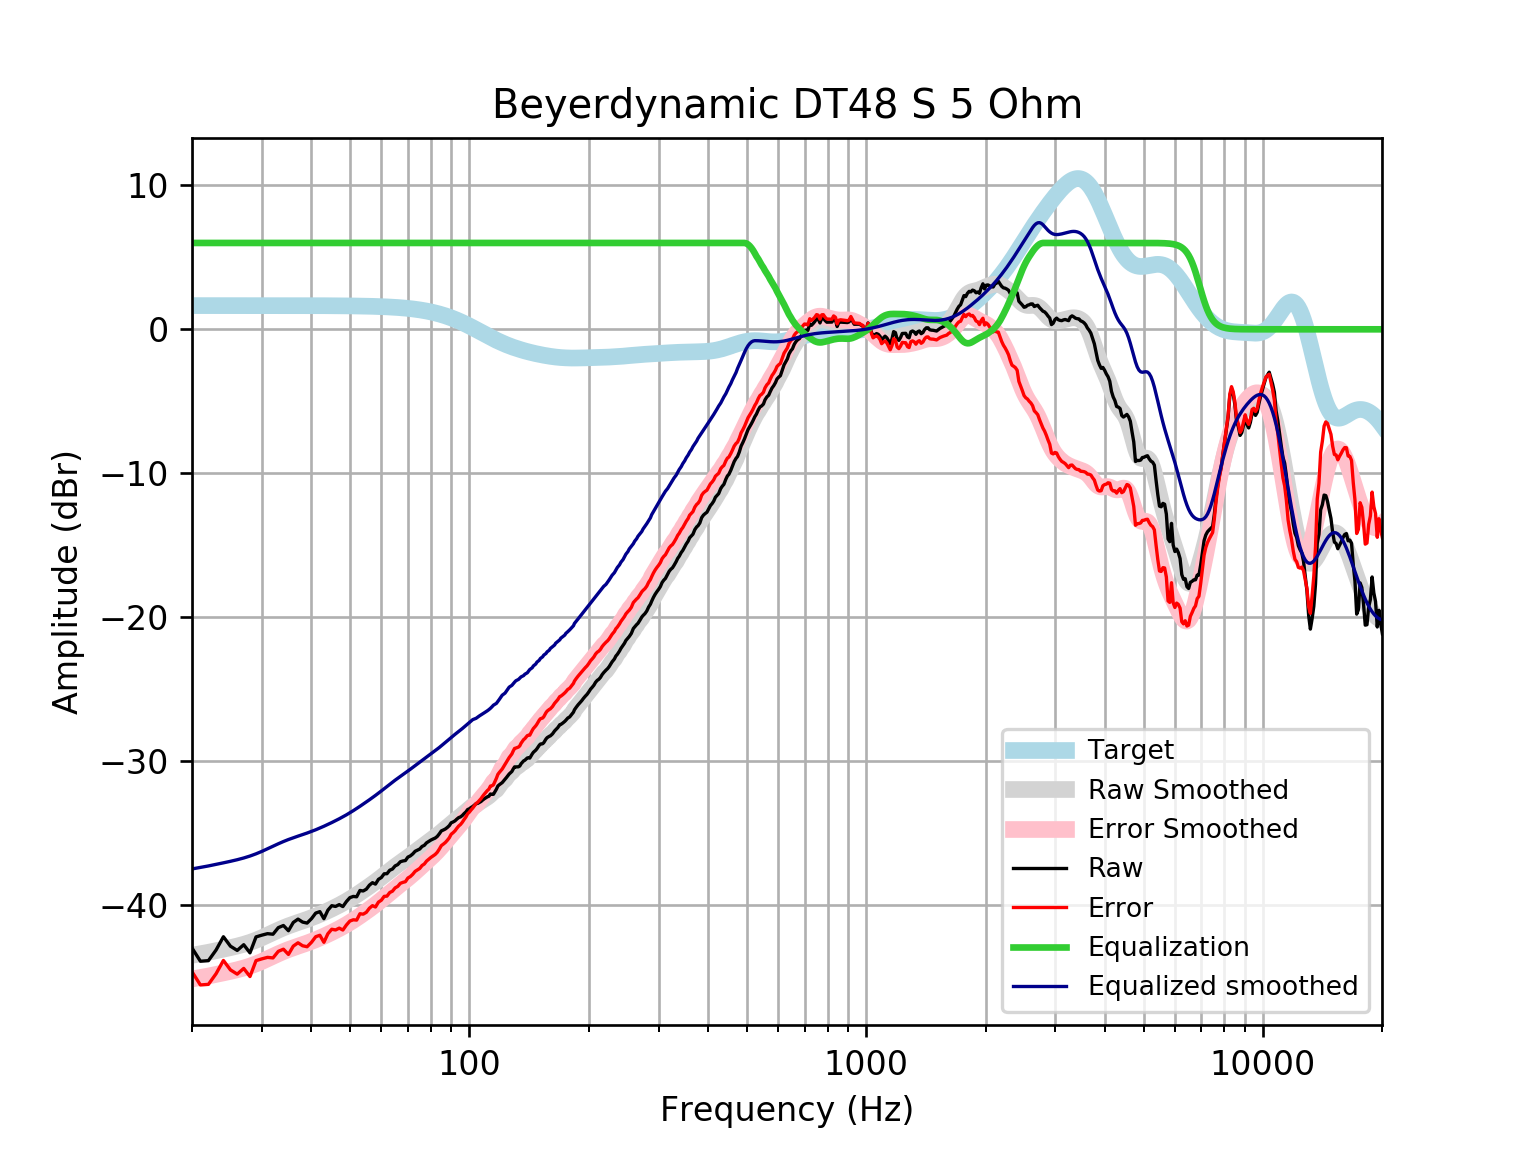

Data behind this chart, as committed beside it:
frequency, raw, error, smoothed, error_smoothed, equalization, equalized_raw, equalized_smoothed, target
20, -42.99, -44.64, -43.5, -45.14, 6, -36.99, -37.5, 1.648
21, -43.91, -45.56, -43.39, -45.04, 6.0, -37.91, -37.39, 1.648
22, -43.87, -45.52, -43.29, -44.94, 6.0, -37.87, -37.29, 1.648
23, -43.13, -44.77, -43.18, -44.83, 6, -37.13, -37.18, 1.648
24, -42.21, -43.86, -43.07, -44.72, 6, -36.21, -37.07, 1.648
25, -42.86, -44.51, -42.97, -44.61, 6, -36.86, -36.97, 1.648
26, -43.16, -44.81, -42.85, -44.5, 6.0, -37.16, -36.85, 1.648
27, -42.76, -44.41, -42.73, -44.38, 6.0, -36.76, -36.73, 1.648
28, -43.33, -44.97, -42.6, -44.25, 6.0, -37.33, -36.6, 1.647
29, -42.22, -43.87, -42.45, -44.09, 6, -36.22, -36.45, 1.647
30, -42.1, -43.74, -42.28, -43.92, 6.0, -36.1, -36.28, 1.647
31, -41.99, -43.64, -42.1, -43.74, 6, -35.99, -36.1, 1.647
32, -42.03, -43.68, -41.92, -43.56, 6, -36.03, -35.92, 1.647
33, -41.58, -43.22, -41.75, -43.39, 6.0, -35.58, -35.75, 1.647
34, -41.43, -43.07, -41.59, -43.24, 6, -35.43, -35.59, 1.646
35, -41.79, -43.44, -41.45, -43.1, 6, -35.79, -35.45, 1.646
36, -41.21, -42.86, -41.33, -42.97, 6, -35.21, -35.33, 1.645
37, -40.98, -42.63, -41.22, -42.86, 6.0, -34.98, -35.22, 1.645
38, -41.19, -42.83, -41.11, -42.75, 6, -35.19, -35.11, 1.644
39, -41.26, -42.9, -41, -42.65, 6.0, -35.26, -35, 1.644
40, -40.95, -42.6, -40.89, -42.53, 6, -34.95, -34.89, 1.643
41, -40.56, -42.21, -40.78, -42.42, 6, -34.56, -34.78, 1.642
42, -40.46, -42.1, -40.65, -42.3, 6, -34.46, -34.65, 1.641
43, -40.95, -42.59, -40.53, -42.17, 6.0, -34.95, -34.53, 1.64
44, -40.36, -42, -40.4, -42.04, 6.0, -34.36, -34.4, 1.639
45, -40.05, -41.69, -40.27, -41.91, 6, -34.05, -34.27, 1.637
46, -40.1, -41.74, -40.14, -41.78, 6.0, -34.1, -34.14, 1.635
47, -39.97, -41.61, -40.01, -41.64, 6.0, -33.97, -34.01, 1.633
48, -40.11, -41.74, -39.88, -41.51, 6.0, -34.11, -33.88, 1.631
49, -39.76, -41.39, -39.74, -41.37, 6, -33.76, -33.74, 1.629
50, -39.49, -41.12, -39.59, -41.22, 6, -33.49, -33.59, 1.626
51, -39.41, -41.03, -39.45, -41.07, 6, -33.41, -33.45, 1.623
52, -39.43, -41.05, -39.3, -40.92, 6, -33.43, -33.3, 1.62
53, -38.99, -40.61, -39.14, -40.76, 6, -32.99, -33.14, 1.616
54, -39.03, -40.64, -38.99, -40.6, 6.0, -33.03, -32.99, 1.612
55, -38.9, -40.51, -38.84, -40.45, 6.0, -32.9, -32.84, 1.607
56, -38.62, -40.22, -38.69, -40.29, 6, -32.62, -32.69, 1.602
57, -38.45, -40.05, -38.54, -40.13, 6, -32.45, -32.54, 1.596
58, -38.55, -40.14, -38.39, -39.98, 6.0, -32.55, -32.39, 1.59
59, -38.22, -39.8, -38.23, -39.81, 6, -32.22, -32.23, 1.583
60, -38.09, -39.67, -38.08, -39.65, 6, -32.09, -32.08, 1.576
61, -37.83, -39.4, -37.92, -39.49, 6, -31.83, -31.92, 1.568
62, -37.83, -39.39, -37.77, -39.33, 6.0, -31.83, -31.77, 1.559
63, -37.59, -39.14, -37.62, -39.16, 6.0, -31.59, -31.62, 1.549
64, -37.5, -39.04, -37.47, -39.01, 6, -31.5, -31.47, 1.538
65, -37.29, -38.81, -37.33, -38.86, 6, -31.29, -31.33, 1.527
66, -37.19, -38.71, -37.19, -38.71, 6, -31.19, -31.19, 1.514
67, -37, -38.5, -37.06, -38.57, 6, -31, -31.06, 1.501
68, -36.94, -38.43, -36.94, -38.43, 6, -30.94, -30.94, 1.486
69, -36.91, -38.38, -36.82, -38.29, 6, -30.91, -30.82, 1.471
70, -36.67, -38.13, -36.69, -38.15, 6.0, -30.67, -30.69, 1.454
71, -36.59, -38.03, -36.57, -38, 6.0, -30.59, -30.57, 1.436
72, -36.45, -37.87, -36.44, -37.86, 6, -30.45, -30.44, 1.416
73, -36.27, -37.66, -36.32, -37.71, 6.0, -30.27, -30.32, 1.395
74, -36.19, -37.56, -36.19, -37.57, 6, -30.19, -30.19, 1.373
75, -36.11, -37.46, -36.07, -37.42, 6, -30.11, -30.07, 1.349
76, -35.93, -37.26, -35.95, -37.28, 6, -29.93, -29.95, 1.324
77, -35.86, -37.15, -35.84, -37.13, 6, -29.86, -29.84, 1.297
78, -35.68, -36.95, -35.72, -36.99, 6, -29.68, -29.72, 1.269
79, -35.58, -36.82, -35.62, -36.85, 6, -29.58, -29.62, 1.239
... 553 more rows
